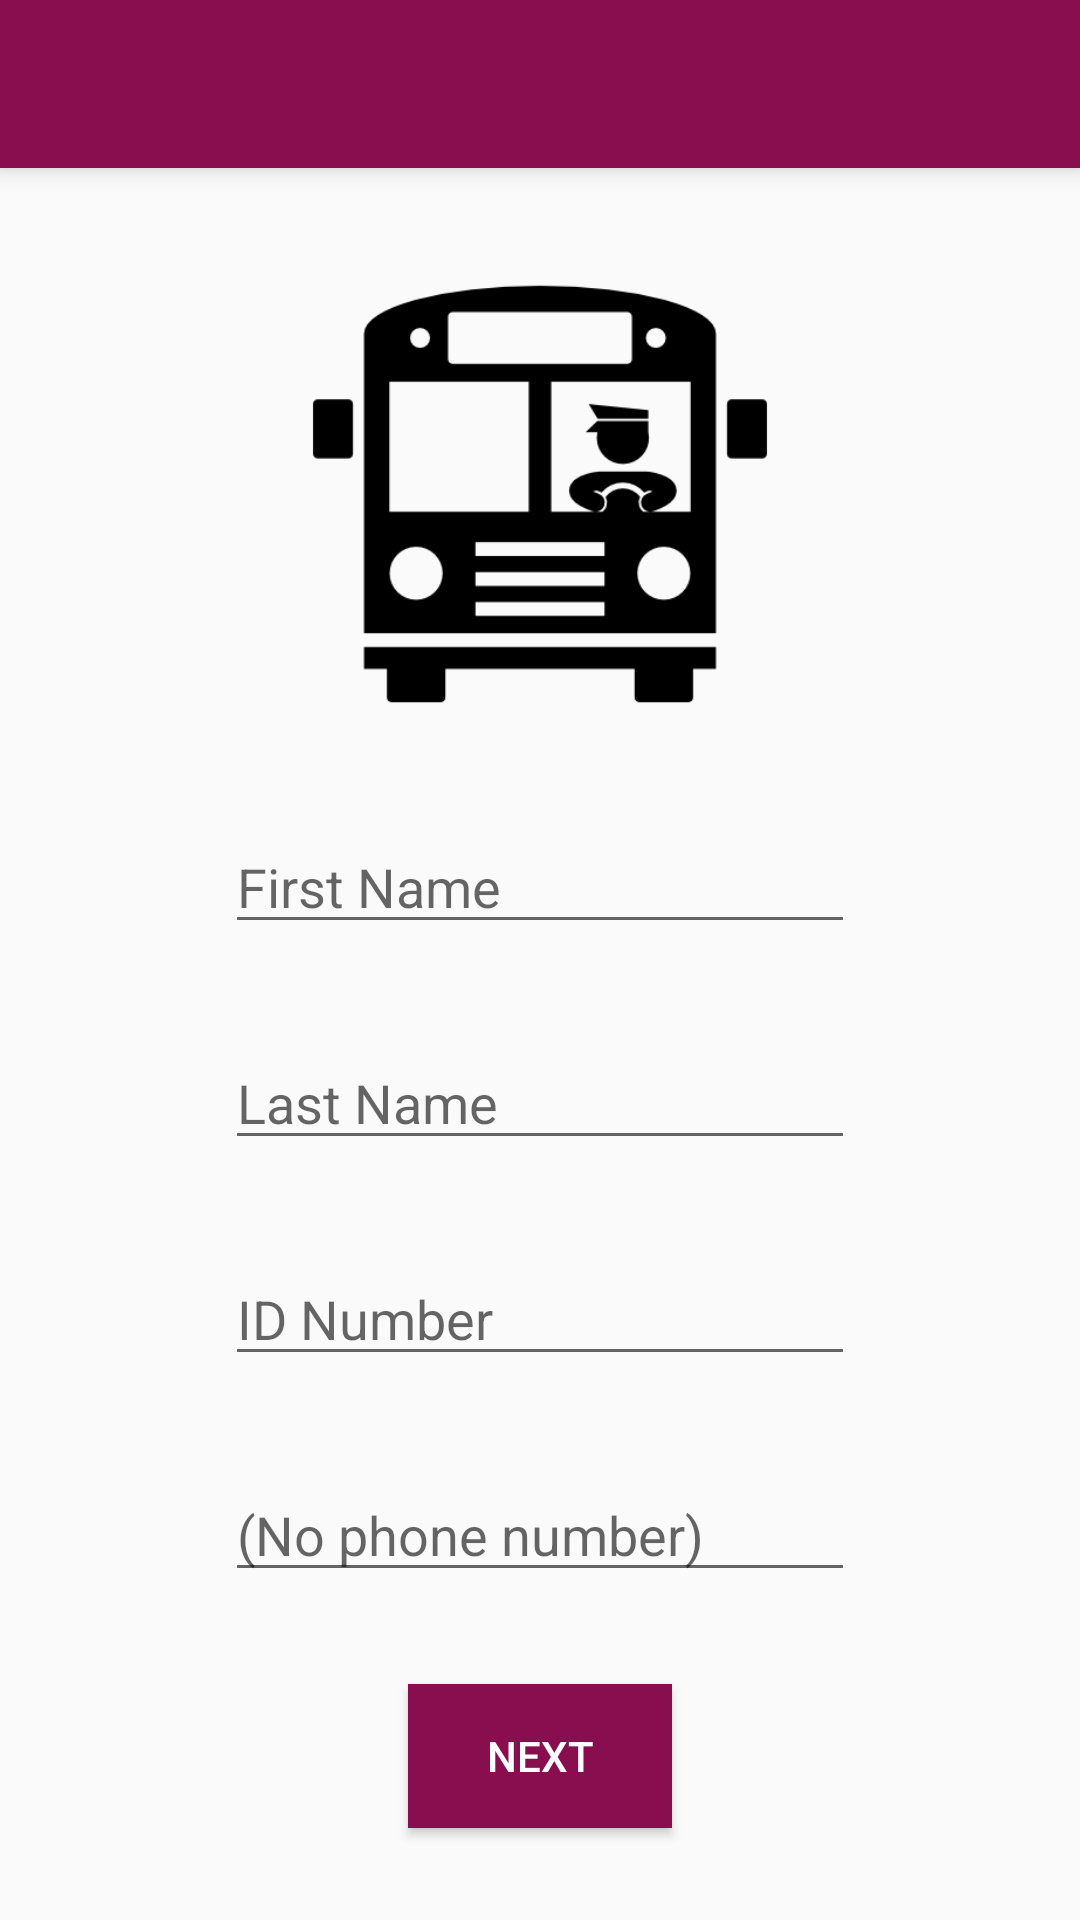

Android layout source for this screen:
<!-- AndroidManifest.xml: application theme AppTheme -->
<!-- res/layout/activity_driver_details.xml -->
<?xml version="1.0" encoding="utf-8"?>
<androidx.constraintlayout.widget.ConstraintLayout xmlns:android="http://schemas.android.com/apk/res/android"
    xmlns:app="http://schemas.android.com/apk/res-auto"
    xmlns:tools="http://schemas.android.com/tools"
    android:layout_width="match_parent"
    android:layout_height="match_parent"
    tools:context=".activities.DriverDetailsActivity">

    <Button
        android:id="@+id/buttonDriverDetails"
        android:layout_width="wrap_content"
        android:layout_height="wrap_content"
        android:background="@color/primaryColor"
        android:text=" Next "
        android:textColor="@color/textColor"
        app:layout_constraintBottom_toBottomOf="parent"
        app:layout_constraintEnd_toEndOf="parent"
        app:layout_constraintHorizontal_bias="0.5"
        app:layout_constraintStart_toStartOf="parent"
        app:layout_constraintTop_toBottomOf="@+id/editTextDriverPhoneNumber" />

    <EditText
        android:id="@+id/editTextDriverLastName"
        android:layout_width="wrap_content"
        android:layout_height="wrap_content"
        android:ems="10"
        android:hint="Last Name"
        android:inputType="textPersonName"
        app:layout_constraintBottom_toTopOf="@+id/editTextDriverId"
        app:layout_constraintEnd_toEndOf="parent"
        app:layout_constraintHorizontal_bias="0.5"
        app:layout_constraintStart_toStartOf="parent"
        app:layout_constraintTop_toBottomOf="@+id/editTextDriverFirstName" />

    <EditText
        android:id="@+id/editTextDriverId"
        android:layout_width="wrap_content"
        android:layout_height="wrap_content"
        android:ems="10"
        android:hint="ID Number"
        android:inputType="number"
        app:layout_constraintBottom_toTopOf="@+id/editTextDriverPhoneNumber"
        app:layout_constraintEnd_toEndOf="parent"
        app:layout_constraintHorizontal_bias="0.5"
        app:layout_constraintStart_toStartOf="parent"
        app:layout_constraintTop_toBottomOf="@+id/editTextDriverLastName" />

    <EditText
        android:id="@+id/editTextDriverPhoneNumber"
        android:layout_width="wrap_content"
        android:layout_height="wrap_content"
        android:ems="10"
        android:hint="@android:string/emptyPhoneNumber"
        android:inputType="phone"
        app:layout_constraintBottom_toTopOf="@+id/buttonDriverDetails"
        app:layout_constraintEnd_toEndOf="parent"
        app:layout_constraintHorizontal_bias="0.5"
        app:layout_constraintStart_toStartOf="parent"
        app:layout_constraintTop_toBottomOf="@+id/editTextDriverId" />

    <EditText
        android:id="@+id/editTextDriverFirstName"
        android:layout_width="wrap_content"
        android:layout_height="wrap_content"
        android:ems="10"
        android:hint="First Name"
        android:inputType="textPersonName"
        app:layout_constraintBottom_toTopOf="@+id/editTextDriverLastName"
        app:layout_constraintEnd_toEndOf="parent"
        app:layout_constraintHorizontal_bias="0.5"
        app:layout_constraintStart_toStartOf="parent"
        app:layout_constraintTop_toBottomOf="@+id/imageViewDriverDetails" />

    <ImageView
        android:id="@+id/imageViewDriverDetails"
        android:layout_width="300dp"
        android:layout_height="156dp"
        app:layout_constraintBottom_toTopOf="@+id/editTextDriverFirstName"
        app:layout_constraintEnd_toEndOf="parent"
        app:layout_constraintHorizontal_bias="0.5"
        app:layout_constraintStart_toStartOf="parent"
        app:layout_constraintTop_toBottomOf="@+id/toolbar"
        app:srcCompat="@drawable/bus_driver" />

    <include
        android:id="@+id/toolbar"
        layout="@layout/toolbar" />

</androidx.constraintlayout.widget.ConstraintLayout>
<!-- res/layout/toolbar.xml (included above) -->
<?xml version="1.0" encoding="utf-8"?>
<androidx.appcompat.widget.Toolbar xmlns:android="http://schemas.android.com/apk/res/android"
    android:layout_width="match_parent"
    android:layout_height="wrap_content"
    android:background="@color/primaryColor"
    android:fitsSystemWindows="true"
    android:elevation="5dp"
    android:theme="@style/ThemeOverlay.AppCompat.Dark.ActionBar">

</androidx.appcompat.widget.Toolbar>
<!-- resources referenced by this layout -->
<resources>
  <color name="primaryColor">#880e4f</color>
  <color name="textColor">#ffffff</color>
  <!-- drawable bus_driver: png bitmap (drawable, 7545 bytes) -->
  <style name="AppTheme" parent="Theme.AppCompat.Light.NoActionBar">
          
          <item name="colorPrimary">@color/primaryColor</item>
          <item name="colorPrimaryDark">@color/primaryDarkColor</item>
          <item name="colorAccent">@color/colorAccent</item>
          <item name="android:windowTranslucentStatus">true</item>
      </style>
  <color name="primaryDarkColor">#560027</color>
  <color name="colorAccent">#D81B60</color>
</resources>
